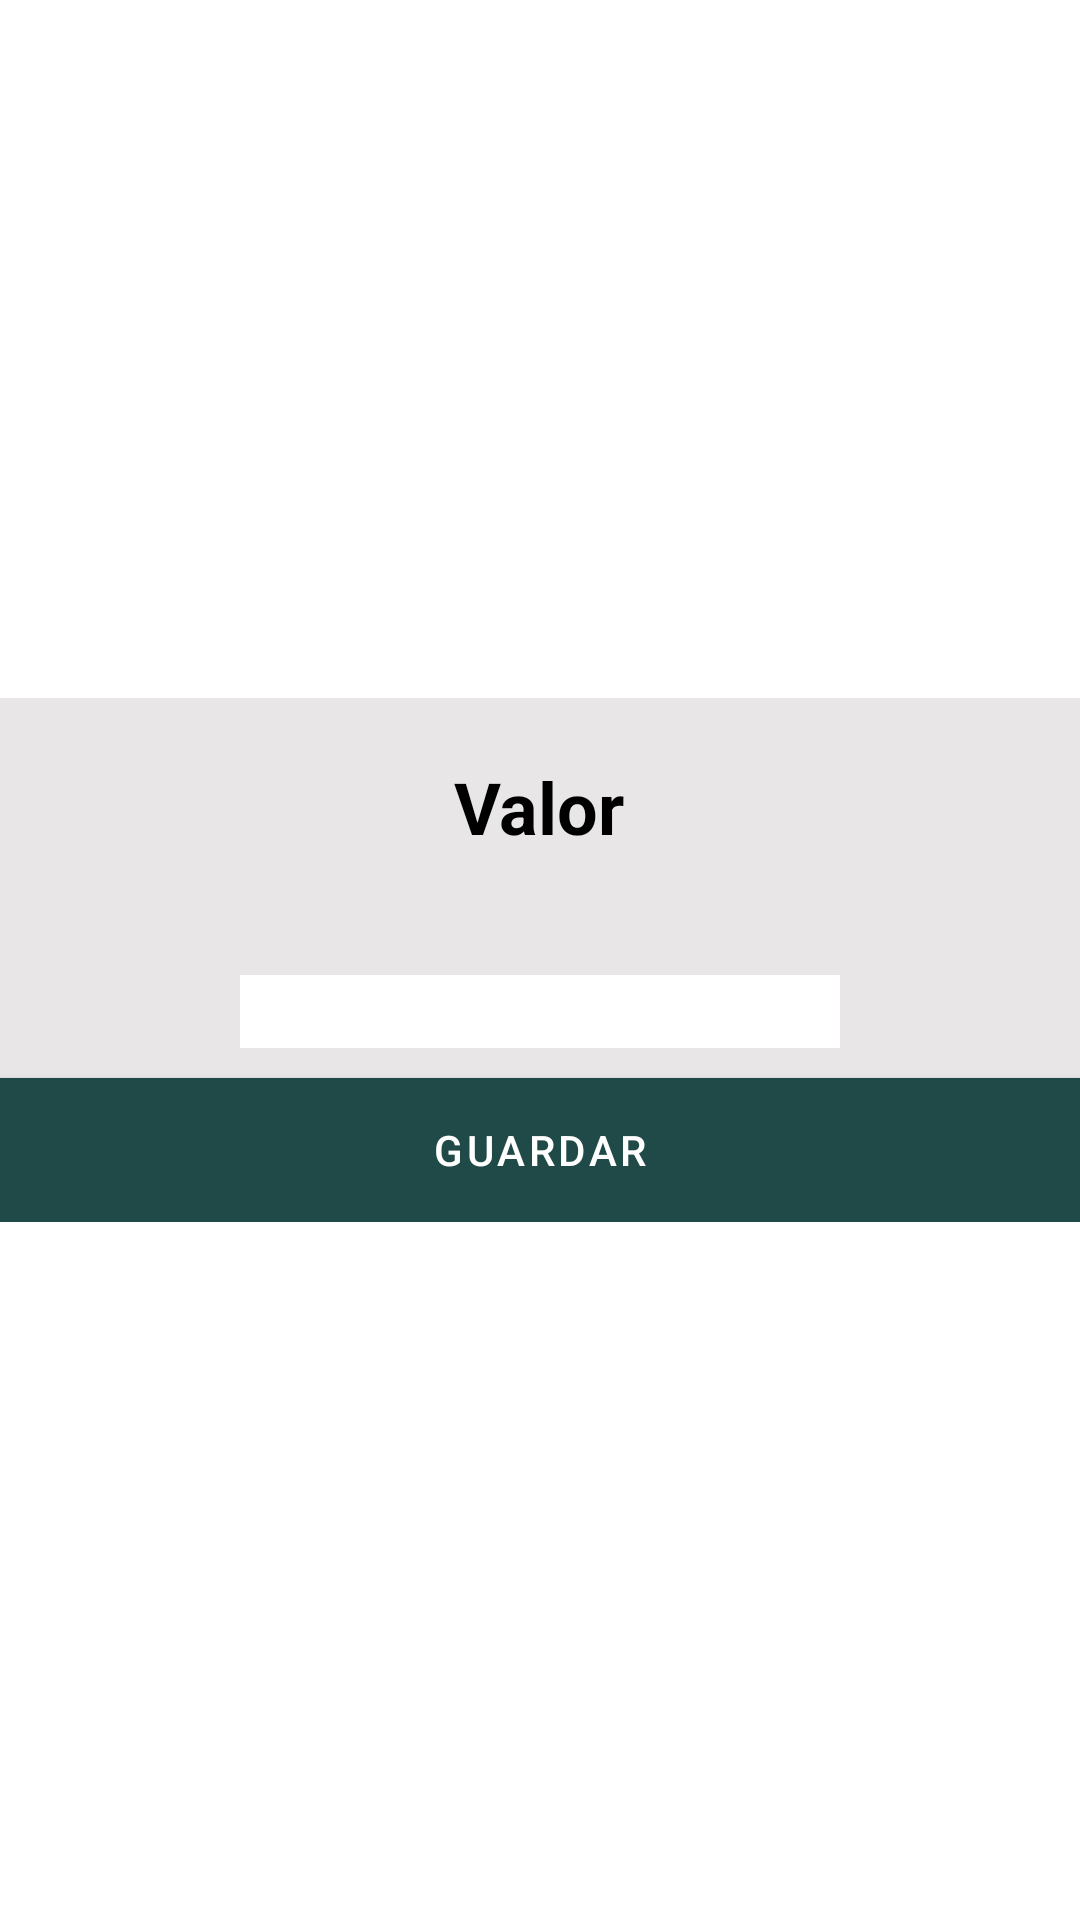

Android layout source for this screen:
<!-- AndroidManifest.xml: application theme AppTheme -->
<!-- res/layout/editable_profile.xml -->
<?xml version="1.0" encoding="utf-8"?>
<androidx.constraintlayout.widget.ConstraintLayout
    xmlns:android="http://schemas.android.com/apk/res/android"
    xmlns:app="http://schemas.android.com/apk/res-auto"
    android:layout_width="300dp"
    android:layout_height="wrap_content"
    android:id="@+id/editable_profile_id"
    android:layout_gravity="center">

    <LinearLayout
        android:layout_width="match_parent"
        android:layout_height="wrap_content"
        app:layout_constraintBottom_toBottomOf="parent"
        app:layout_constraintEnd_toEndOf="parent"
        android:gravity="center_horizontal"
        android:orientation="vertical"
        android:background="#E8E6E6"
        app:layout_constraintStart_toStartOf="parent"
        app:layout_constraintTop_toTopOf="parent">

        <TextView
            android:layout_width="wrap_content"
            android:layout_height="wrap_content"
            android:textStyle="bold"
            android:textColor="@android:color/black"
            android:textSize="24dp"
            android:text="Valor"
            android:id="@+id/txtValor"
            android:layout_marginTop="20dp"
            android:layout_marginBottom="40dp"
            />
        <EditText
            android:layout_width="200dp"
            android:layout_height="wrap_content"
            android:background="@android:color/white"
            android:layout_marginBottom="10dp"
            />

        <Button
            android:layout_width="match_parent"
            android:layout_height="wrap_content"
            android:background="@android:color/white"
            android:text="Guardar"
            />
    </LinearLayout>


</androidx.constraintlayout.widget.ConstraintLayout>
<!-- resources referenced by this layout -->
<resources>
  <style name="AppTheme" parent="Theme.MaterialComponents.Light.DarkActionBar">
          
          <item name="colorPrimary">@color/colorPrimary</item>
          <item name="colorPrimaryDark">@color/colorPrimary</item>
          <item name="colorAccent">@color/colorAccent</item>
      </style>
  <color name="colorPrimary">#204A47</color>
  <color name="colorAccent">#03DAC5</color>
</resources>
